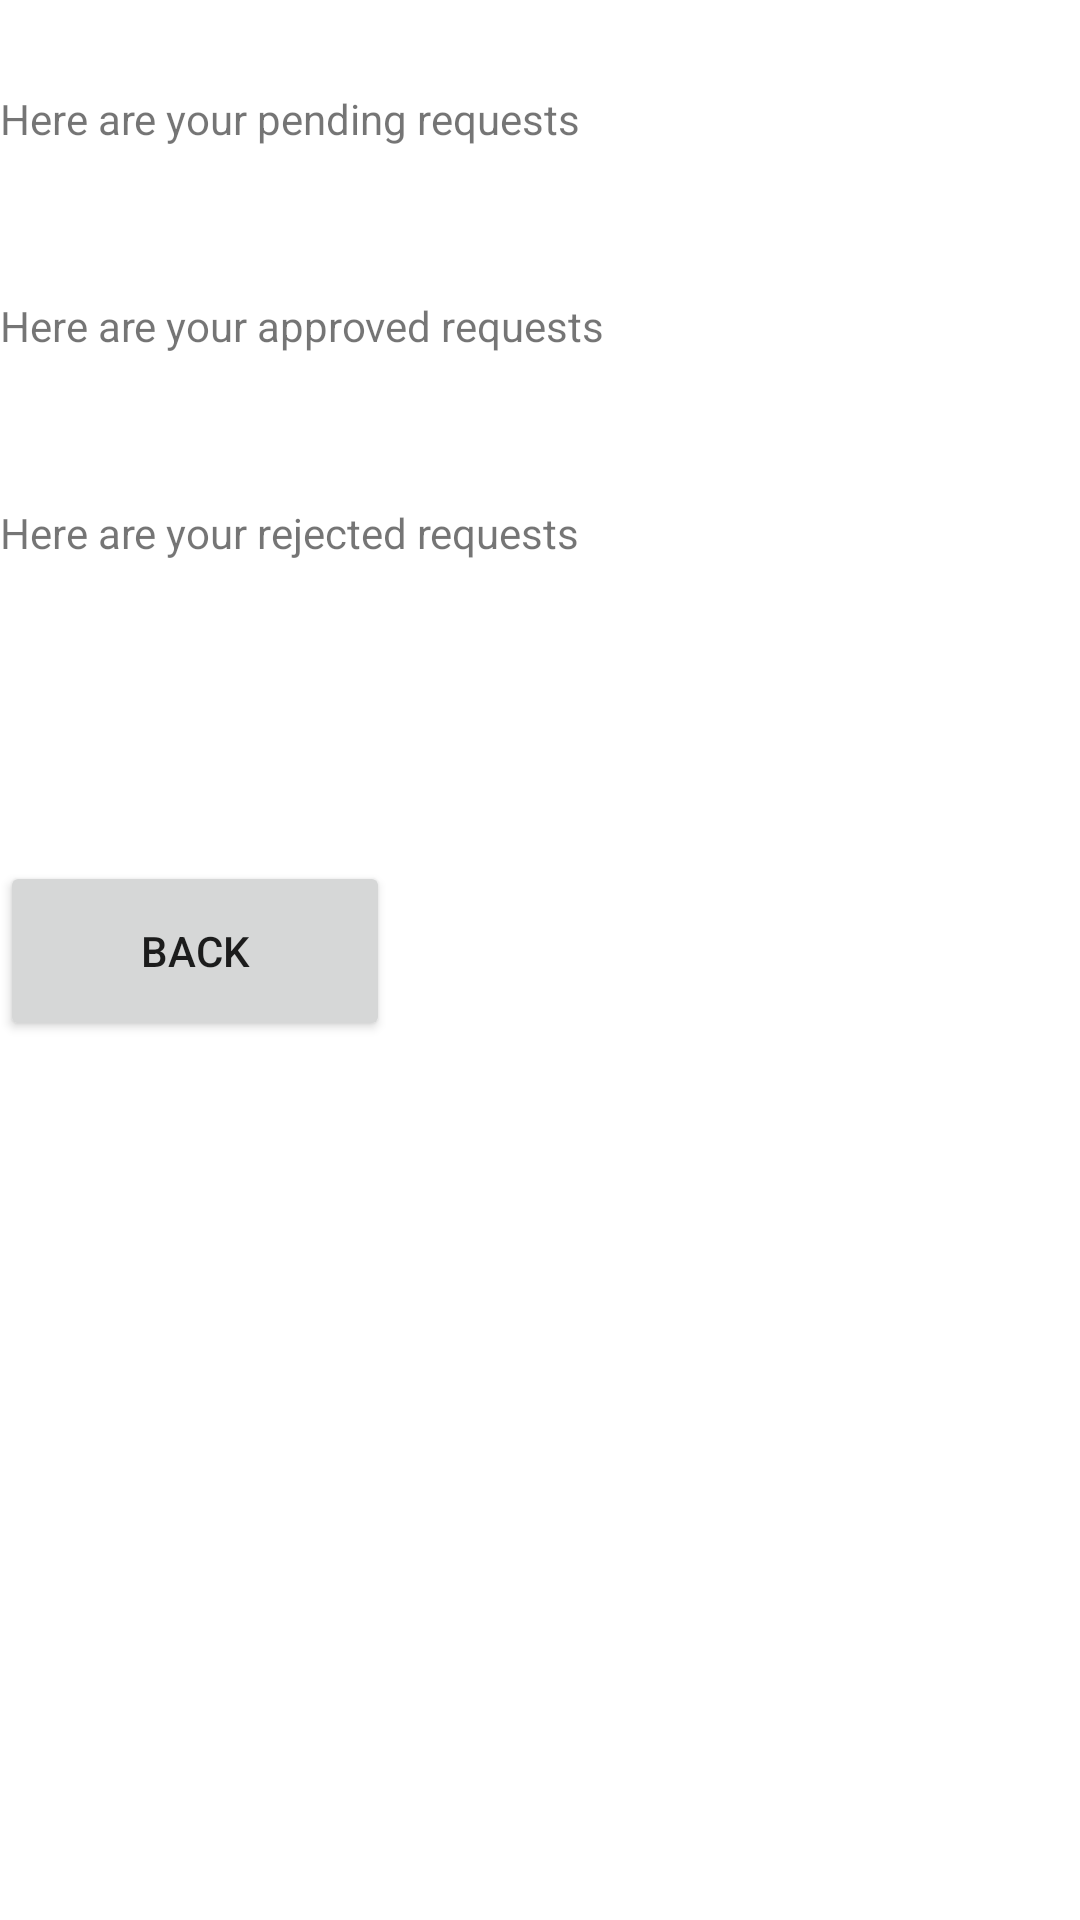

This screen was rendered from an Android layout file. Write that file and the resources it references.
<!-- AndroidManifest.xml: application theme Theme.SEG2105_project -->
<!-- res/layout/activity_customer_view_requests.xml -->
<?xml version="1.0" encoding="utf-8"?>
<androidx.constraintlayout.widget.ConstraintLayout xmlns:android="http://schemas.android.com/apk/res/android"
    xmlns:app="http://schemas.android.com/apk/res-auto"
    xmlns:tools="http://schemas.android.com/tools"
    android:layout_width="match_parent"
    android:layout_height="match_parent"
    tools:context=".CustomerViewRequests">

    <ScrollView
        android:layout_width="match_parent"
        android:layout_height="match_parent">

        <LinearLayout
            android:layout_width="match_parent"
            android:layout_height="match_parent"
            android:orientation="vertical">

            <TextView
                android:id="@+id/pending"
                android:layout_marginTop="30dp"
                android:layout_width="match_parent"
                android:layout_height="wrap_content"
                android:text="Here are your pending requests" />

            <TextView
                android:id="@+id/approved"
                android:layout_marginTop="50dp"
                android:layout_width="match_parent"
                android:layout_height="wrap_content"
                android:text="Here are your approved requests" />

            <TextView
                android:id="@+id/rejected"
                android:layout_marginTop="50dp"
                android:layout_width="match_parent"
                android:layout_height="wrap_content"
                android:text="Here are your rejected requests" />

            <Button
                android:id="@+id/btnBack"
                android:layout_marginTop="100dp"
                android:layout_width="130dp"
                android:layout_height="60dp"
                android:text="Back" />
        </LinearLayout>
    </ScrollView>


</androidx.constraintlayout.widget.ConstraintLayout>
<!-- resources referenced by this layout -->
<resources>
  <style name="Theme.SEG2105_project" parent="Theme.MaterialComponents.DayNight.DarkActionBar">
          
          <item name="colorPrimary">@color/purple_500</item>
          <item name="colorPrimaryVariant">@color/purple_700</item>
          <item name="colorOnPrimary">@color/white</item>
          
          <item name="colorSecondary">@color/teal_200</item>
          <item name="colorSecondaryVariant">@color/teal_700</item>
          <item name="colorOnSecondary">@color/black</item>
          
          <item name="android:statusBarColor" tools:targetApi="l">?attr/colorPrimaryVariant</item>
          
      </style>
  <!-- not gathered from this repository: default colours our renderer supplied (Android Studio template values) -->
  <color name="purple_500">#FF6200EE</color>
  <color name="purple_700">#FF3700B3</color>
  <color name="teal_200">#FF03DAC5</color>
  <color name="teal_700">#FF018786</color>
  <color name="black">#FF000000</color>
  <color name="white">#FFFFFFFF</color>
</resources>
